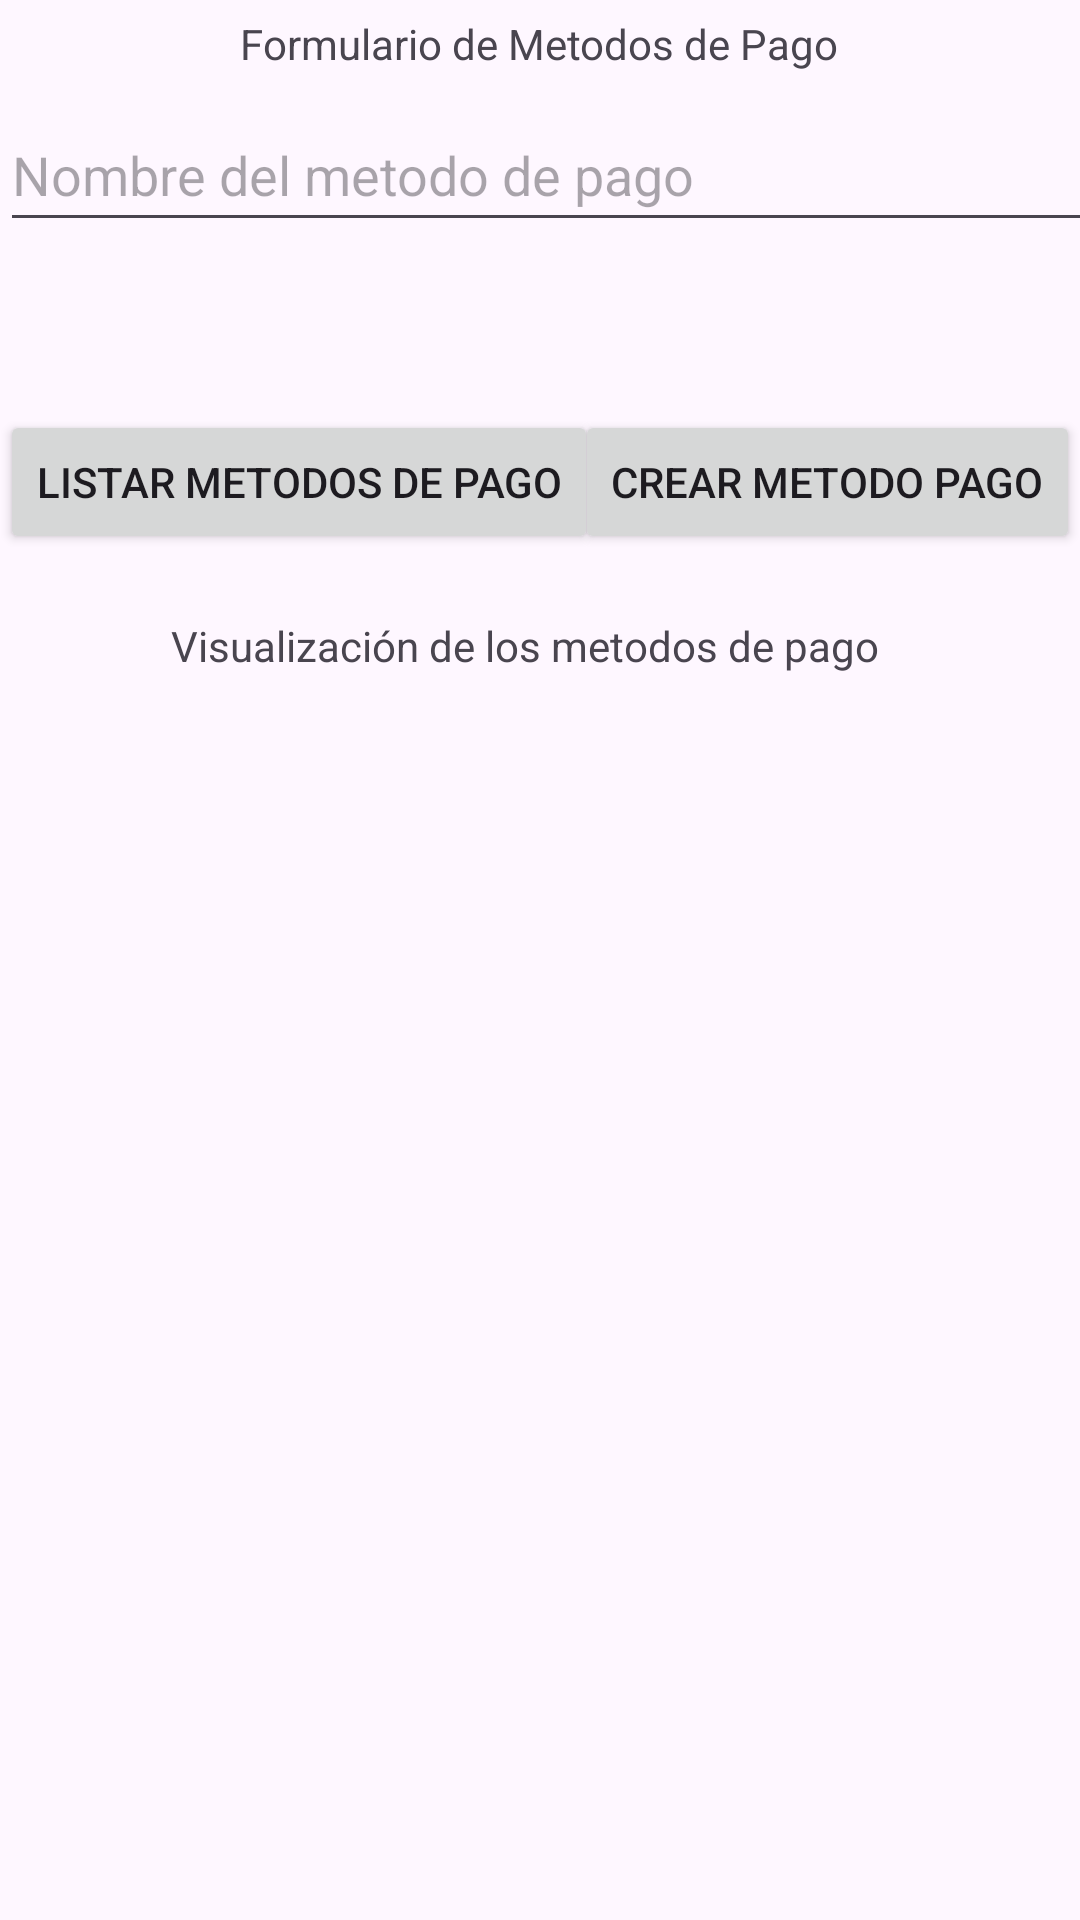

The Android layout XML behind this screen, and the referenced resources:
<!-- AndroidManifest.xml: application theme Theme.AppInterface -->
<!-- res/layout/activity_metodopago.xml -->
<?xml version="1.0" encoding="utf-8"?>
<androidx.constraintlayout.widget.ConstraintLayout
		xmlns:android="http://schemas.android.com/apk/res/android"
		xmlns:tools="http://schemas.android.com/tools"
		xmlns:app="http://schemas.android.com/apk/res-auto"
		android:id="@+id/main"
		android:layout_width="match_parent"
		android:layout_height="match_parent"
		tools:context=".Views.Pedidos.MetodoPagoActivity">

	<TextView
			android:id="@+id/textViewTituloMetodoPago"
			android:layout_width="wrap_content"
			android:layout_height="wrap_content"
			android:text="Formulario de Metodos de Pago"
			app:layout_constraintTop_toTopOf="parent"
			app:layout_constraintStart_toStartOf="parent"
			app:layout_constraintEnd_toEndOf="parent" app:layout_constraintBottom_toBottomOf="parent"
			app:layout_constraintHorizontal_bias="0.498" app:layout_constraintVertical_bias="0.008"/>

	<EditText
			android:id="@+id/nombreMetodoPago"
			android:layout_width="411dp"
			android:layout_height="wrap_content"
			android:hint="Nombre del metodo de pago"
			android:inputType="text"
			app:layout_constraintBottom_toBottomOf="parent"
			app:layout_constraintTop_toTopOf="parent"
			app:layout_constraintStart_toStartOf="parent"
			app:layout_constraintVertical_bias="0.055"
			app:layout_constraintEnd_toEndOf="parent"
			app:layout_constraintHorizontal_bias="0.0"
			android:minHeight="48dp"/>

	<Button
			android:id="@+id/crearMetodoPago"
			android:text="Crear Metodo Pago"
			android:layout_width="wrap_content"
			android:layout_height="wrap_content"
			android:onClick="crearMetodoPago"
			app:layout_constraintStart_toStartOf="parent"
			app:layout_constraintBottom_toBottomOf="parent"
			app:layout_constraintEnd_toEndOf="parent"
			app:layout_constraintTop_toTopOf="parent"
			app:layout_constraintHorizontal_bias="1.0"
			app:layout_constraintVertical_bias="0.231"/>

	<TextView
			android:id="@+id/textViewListado"
			android:text="Visualización de los metodos de pago"
			android:layout_width="wrap_content"
			android:layout_height="wrap_content"
			app:layout_constraintEnd_toEndOf="parent"
			app:layout_constraintStart_toStartOf="parent"
			app:layout_constraintBottom_toBottomOf="parent"
			app:layout_constraintTop_toTopOf="parent"
			app:layout_constraintHorizontal_bias="0.459"
			app:layout_constraintVertical_bias="0.331"/>

	<Button
			android:id="@+id/ListarMetodoPagos"
			android:text="Listar Metodos de pago"
			android:layout_width="wrap_content"
			android:layout_height="wrap_content"
			android:onClick="listarMetodoPagos"

			app:layout_constraintEnd_toEndOf="parent"
			app:layout_constraintStart_toStartOf="parent"
			app:layout_constraintBottom_toBottomOf="parent"
			app:layout_constraintHorizontal_bias="0.0"
			app:layout_constraintTop_toTopOf="parent"
			app:layout_constraintVertical_bias="0.231"/>


</androidx.constraintlayout.widget.ConstraintLayout>
<!-- resources referenced by this layout -->
<resources>
  <style name="Theme.AppInterface" parent="Base.Theme.AppInterface" />
  <style name="Base.Theme.AppInterface" parent="Theme.Material3.DayNight.NoActionBar">
  		
  		
  	</style>
</resources>
